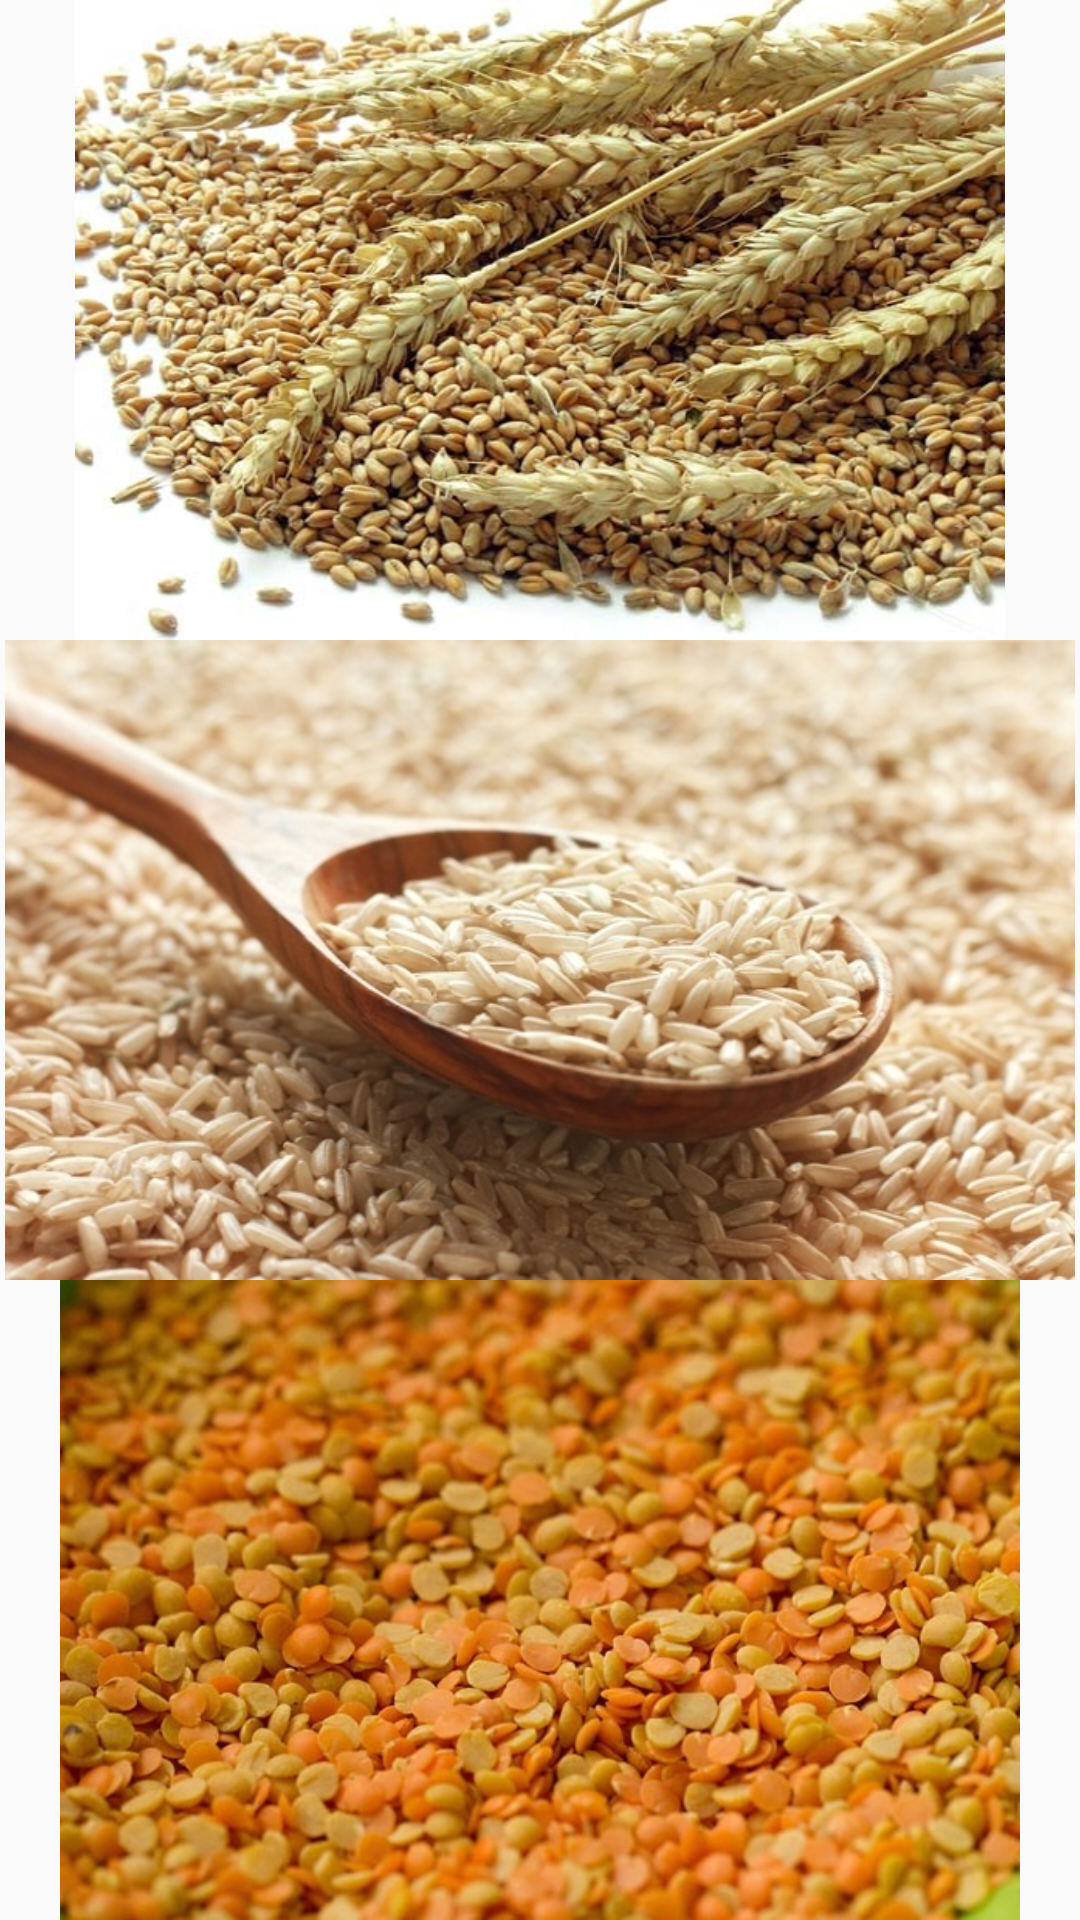

Layout XML and referenced resources for this Android screen:
<!-- AndroidManifest.xml: application theme AppTheme -->
<!-- res/layout/activity_crop.xml -->
<?xml version="1.0" encoding="utf-8"?>
<LinearLayout xmlns:android="http://schemas.android.com/apk/res/android"
    android:layout_width="match_parent"
    android:layout_height="match_parent"
    android:orientation="vertical">

    <ImageView
        android:layout_width="400dp"
        android:layout_height="0dp"
        android:id="@+id/wheat_img"
        android:layout_gravity="center_horizontal"
        android:layout_weight="0.3"
        android:src="@drawable/wheat" />

    <ImageView
        android:layout_width="400dp"
        android:layout_height="0dp"
        android:id="@+id/rice_img"
        android:layout_gravity="center_horizontal"
        android:layout_weight="0.3"
        android:src="@drawable/rice" />

    <ImageView
        android:layout_width="400dp"
        android:layout_height="0dp"
        android:id="@+id/dal_img"
        android:layout_gravity="center_horizontal"
        android:layout_weight="0.3"
        android:src="@drawable/dal" />


</LinearLayout>
<!-- resources referenced by this layout -->
<resources>
  <!-- drawable dal: jpg bitmap (drawable, 155436 bytes) -->
  <!-- drawable rice: jpg bitmap (drawable, 162970 bytes) -->
  <!-- drawable wheat: jpg bitmap (drawable, 246893 bytes) -->
  <style name="AppTheme" parent="Theme.AppCompat.Light.DarkActionBar">
          
          <item name="colorPrimary">@color/colorPrimary</item>
          <item name="colorPrimaryDark">@color/colorPrimaryDark</item>
          <item name="colorAccent">@color/colorAccent</item>
      </style>
  <!-- not gathered from this repository: default colours our renderer supplied (Android Studio template values) -->
  <color name="colorPrimary">#FF6200EE</color>
  <color name="colorPrimaryDark">#FF3700B3</color>
  <color name="colorAccent">#FF03DAC5</color>
</resources>
